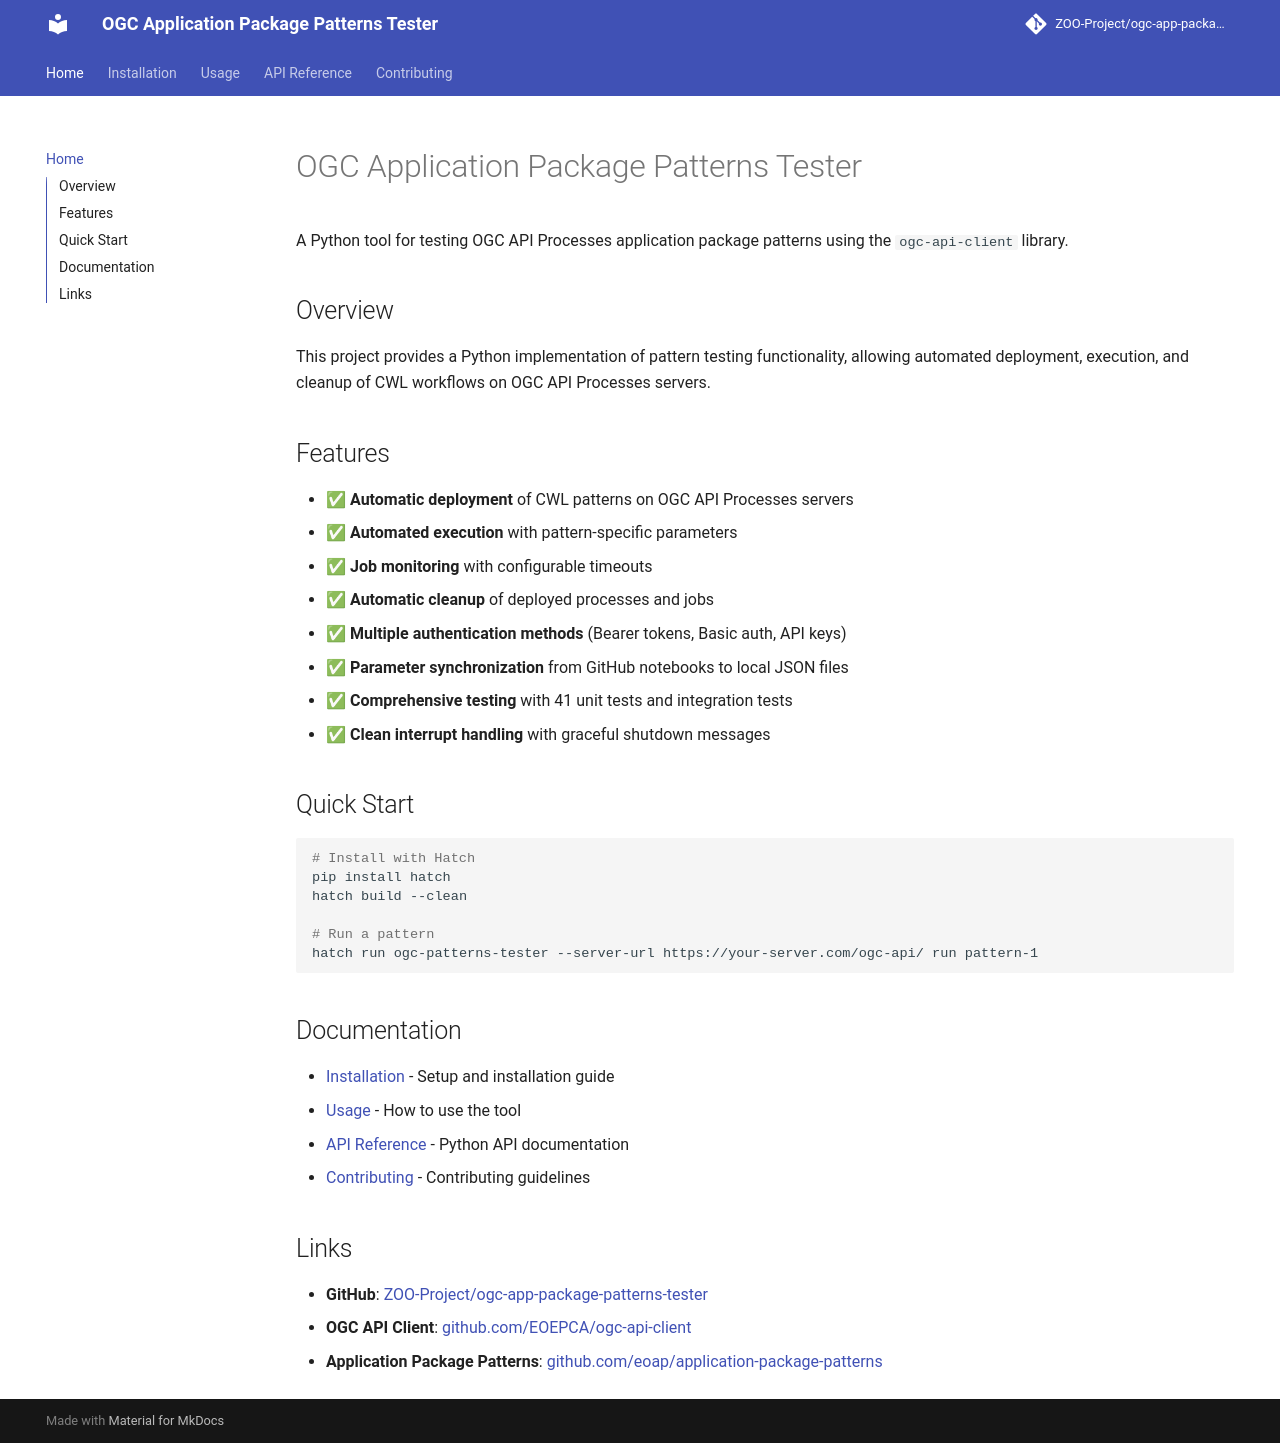

repository: ZOO-Project/ogc-app-package-patterns-tester · page: index.html · generator: mkdocs

# OGC Application Package Patterns Tester

A Python tool for testing OGC API Processes application package patterns using the `ogc-api-client` library.

## Overview

This project provides a Python implementation of pattern testing functionality, allowing automated deployment, execution, and cleanup of CWL workflows on OGC API Processes servers.

## Features

- ✅ **Automatic deployment** of CWL patterns on OGC API Processes servers
- ✅ **Automated execution** with pattern-specific parameters
- ✅ **Job monitoring** with configurable timeouts
- ✅ **Automatic cleanup** of deployed processes and jobs
- ✅ **Multiple authentication methods** (Bearer tokens, Basic auth, API keys)
- ✅ **Parameter synchronization** from GitHub notebooks to local JSON files
- ✅ **Comprehensive testing** with 41 unit tests and integration tests
- ✅ **Clean interrupt handling** with graceful shutdown messages

## Quick Start

```bash
# Install with Hatch
pip install hatch
hatch build --clean

# Run a pattern
hatch run ogc-patterns-tester --server-url https://your-server.com/ogc-api/ run pattern-1
```

## Documentation

- [Installation](installation.md) - Setup and installation guide
- [Usage](usage.md) - How to use the tool
- [API Reference](api.md) - Python API documentation
- [Contributing](contributing.md) - Contributing guidelines

## Links

- **GitHub**: [ZOO-Project/ogc-app-package-patterns-tester](https://github.com/ZOO-Project/ogc-app-package-patterns-tester)
- **OGC API Client**: [github.com/EOEPCA/ogc-api-client](https://github.com/EOEPCA/ogc-api-client)
- **Application Package Patterns**: [github.com/eoap/application-package-patterns](https://github.com/eoap/application-package-patterns)
